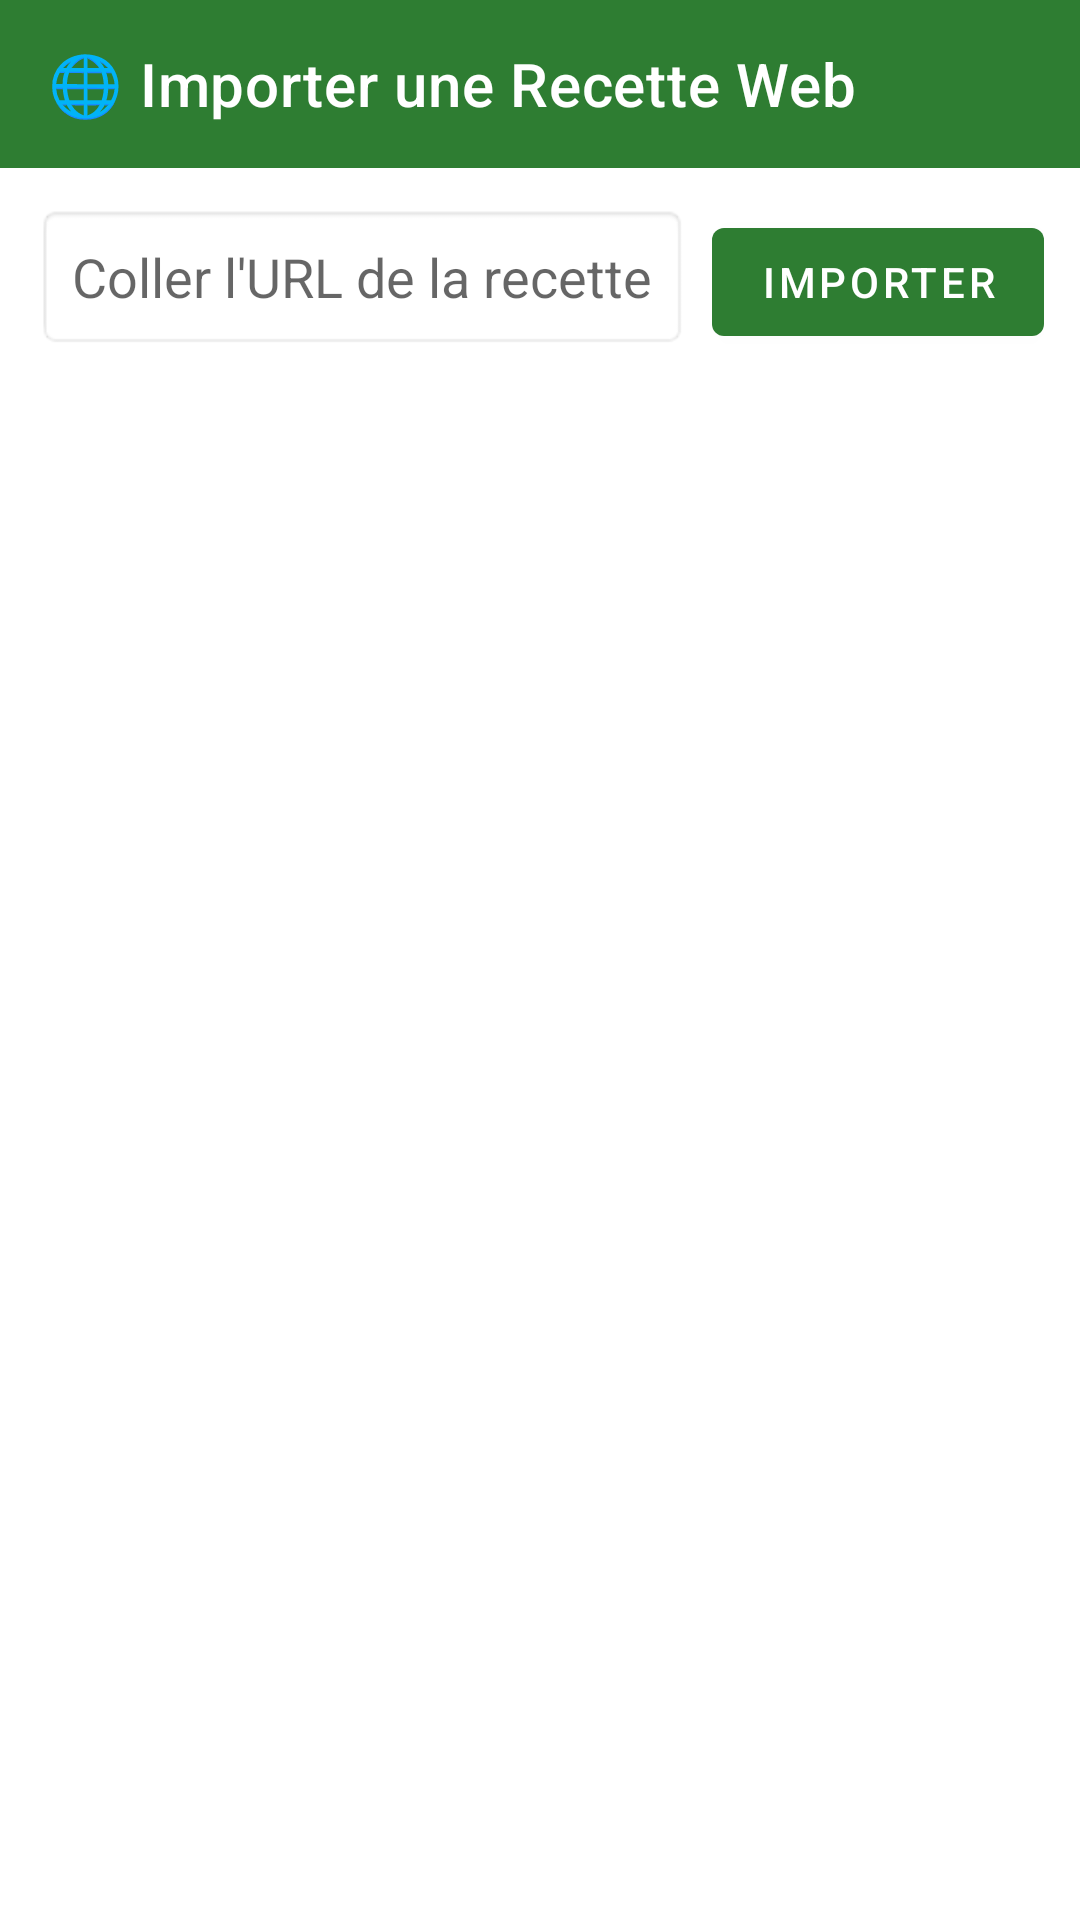

The Android layout XML behind this screen, and the referenced resources:
<!-- AndroidManifest.xml: application theme Theme.ChefInventory -->
<!-- res/layout/activity_import_web_recipe.xml -->
<?xml version="1.0" encoding="utf-8"?>
<LinearLayout xmlns:android="http://schemas.android.com/apk/res/android"
    xmlns:app="http://schemas.android.com/apk/res-auto"
    xmlns:tools="http://schemas.android.com/tools"
    android:layout_width="match_parent"
    android:layout_height="match_parent"
    android:orientation="vertical"
    tools:context=".ui.actvity.ImportWebRecipeActivity">

    <com.google.android.material.appbar.MaterialToolbar
        android:id="@+id/toolbar"
        android:layout_width="match_parent"
        android:layout_height="?attr/actionBarSize"
        android:background="?attr/colorPrimary"
        app:title="🌐 Importer une Recette Web"
        app:titleTextColor="?attr/colorOnPrimary" />

    <LinearLayout
        android:layout_width="match_parent"
        android:layout_height="wrap_content"
        android:orientation="horizontal"
        android:padding="12dp">

        <EditText
            android:id="@+id/etRecipeUrl"
            android:layout_width="0dp"
            android:layout_height="wrap_content"
            android:layout_weight="1"
            android:background="@android:drawable/editbox_background"
            android:hint="Coller l'URL de la recette (ex: Marmiton, 750g...)"
            android:inputType="textUri"
            android:padding="12dp" />

        <Button
            android:id="@+id/btnImportUrl"
            android:layout_width="wrap_content"
            android:layout_height="wrap_content"
            android:layout_marginStart="8dp"
            android:text="IMPORTER" />
    </LinearLayout>

    <ProgressBar
        android:id="@+id/progressBar"
        android:layout_width="wrap_content"
        android:layout_height="wrap_content"
        android:layout_gravity="center_horizontal"
        android:visibility="gone" />

    <ScrollView
        android:id="@+id/scrollPreview"
        android:layout_width="match_parent"
        android:layout_height="0dp"
        android:layout_weight="1"
        android:visibility="gone"
        tools:visibility="visible">

        <LinearLayout
            android:layout_width="match_parent"
            android:layout_height="wrap_content"
            android:orientation="vertical"
            android:padding="16dp">

            <ImageView
                android:id="@+id/ivRecipeImage"
                android:layout_width="match_parent"
                android:layout_height="200dp"
                android:scaleType="centerCrop"
                tools:src="@android:drawable/ic_menu_gallery" />

            <TextView
                android:id="@+id/tvPreviewTitle"
                android:layout_width="match_parent"
                android:layout_height="wrap_content"
                android:layout_marginTop="12dp"
                android:textSize="20sp"
                android:textStyle="bold"
                tools:text="Tarte aux chicons et au jambon" />

            <TextView
                android:id="@+id/tvPreviewMetadata"
                android:layout_width="match_parent"
                android:layout_height="wrap_content"
                android:layout_marginTop="4dp"
                android:textColor="?android:attr/textColorSecondary"
                tools:text="Prép: 15 min | Cuisson: 30 min | Portions: 4" />

            <TextView
                android:layout_width="match_parent"
                android:layout_height="wrap_content"
                android:layout_marginTop="16dp"
                android:text="Ingrédients :"
                android:textSize="16sp"
                android:textStyle="bold" />

            <TextView
                android:id="@+id/tvPreviewIngredients"
                android:layout_width="match_parent"
                android:layout_height="wrap_content"
                android:layout_marginTop="4dp"
                tools:text="• 4 chicons\n• 200g de jambon" />

            <TextView
                android:layout_width="match_parent"
                android:layout_height="wrap_content"
                android:layout_marginTop="16dp"
                android:text="Instructions :"
                android:textSize="16sp"
                android:textStyle="bold" />

            <TextView
                android:id="@+id/tvPreviewInstructions"
                android:layout_width="match_parent"
                android:layout_height="wrap_content"
                android:layout_marginTop="4dp"
                tools:text="1. Nettoyez les chicons.\n2. Cuire 15 minutes." />

            <Button
                android:id="@+id/btnSaveRecipe"
                android:layout_width="match_parent"
                android:layout_height="wrap_content"
                android:layout_marginTop="24dp"
                android:text="ENREGISTRER DANS MES RECETTES" />
        </LinearLayout>
    </ScrollView>

</LinearLayout>
<!-- resources referenced by this layout -->
<resources>
  <style name="Theme.ChefInventory" parent="Theme.MaterialComponents.DayNight.NoActionBar">
          <item name="colorPrimary">@color/colorPrimary</item>
          <item name="colorPrimaryVariant">@color/colorPrimaryVariant</item>
          <item name="colorOnPrimary">@color/colorOnPrimary</item>
          <item name="colorSecondary">@color/colorSecondary</item>
          <item name="colorSecondaryVariant">@color/colorSecondaryVariant</item>
          <item name="colorOnSecondary">@color/colorOnSecondary</item>
          <item name="colorError">@color/colorError</item>
          <item name="colorOnError">@color/colorOnError</item>
          <item name="android:statusBarColor">?attr/colorPrimaryVariant</item>
          <item name="android:windowBackground">@android:color/white</item>
      </style>
  <color name="colorPrimary">#FF2E7D32</color>
  <color name="colorPrimaryVariant">#FF1B5E20</color>
  <color name="colorOnPrimary">#FFFFFFFF</color>
  <color name="colorSecondary">#FF4CAF50</color>
  <color name="colorSecondaryVariant">#FF388E3C</color>
  <color name="colorOnSecondary">#FF000000</color>
  <color name="colorError">#FFC107</color>
  <color name="colorOnError">#FF000000</color>
</resources>
